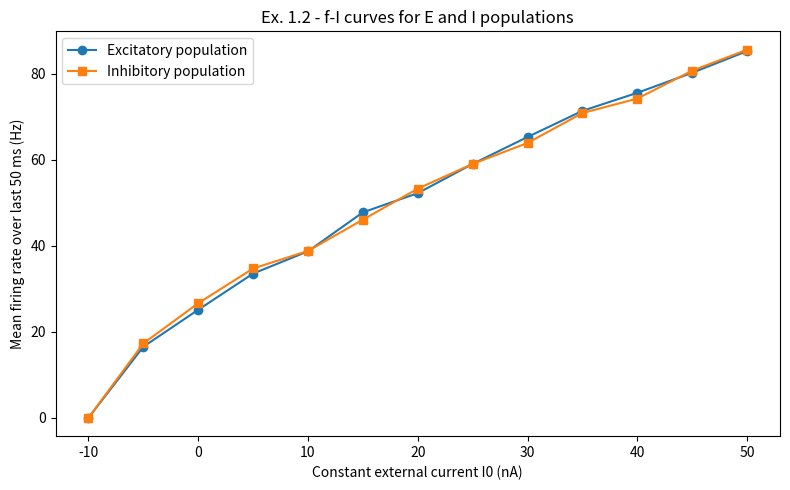
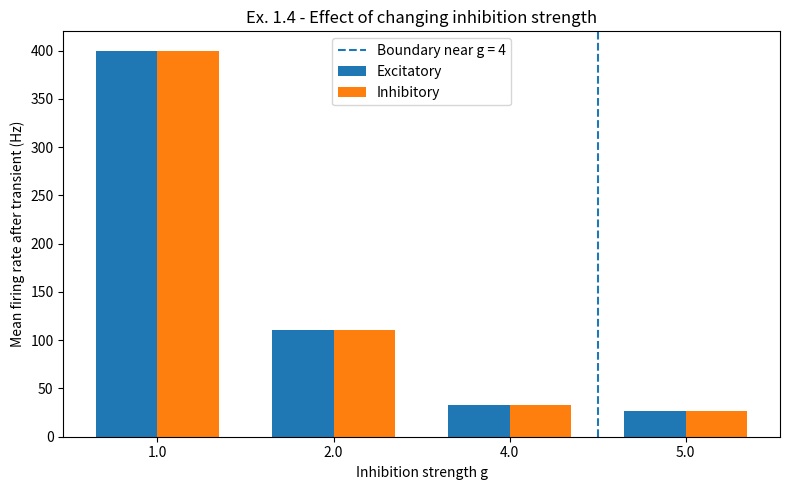
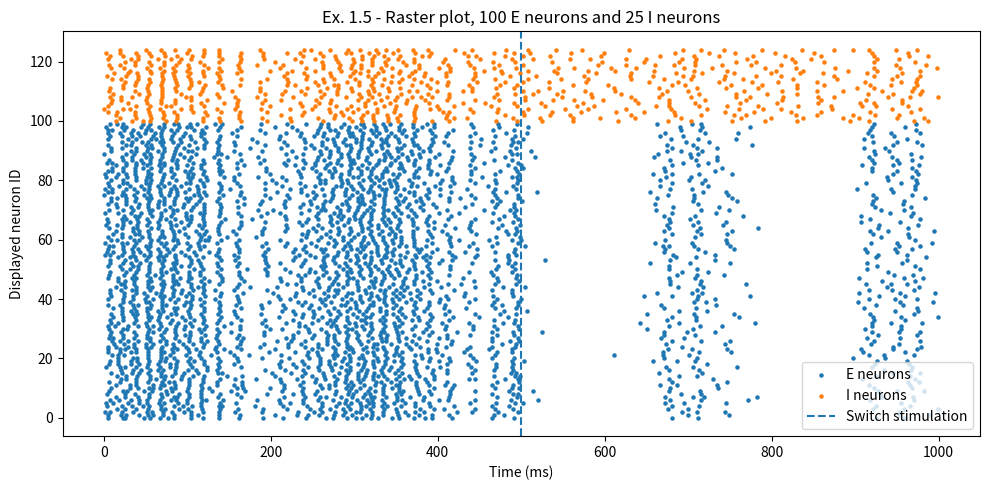
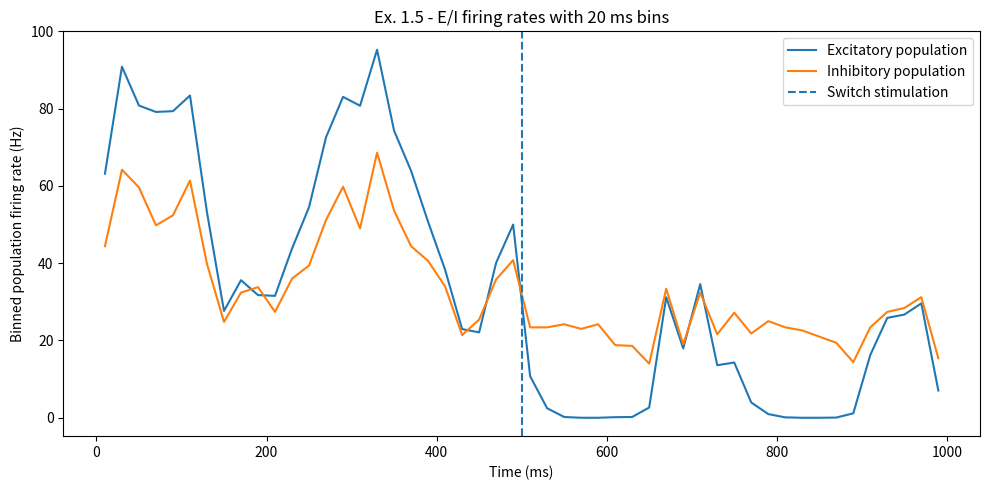

Recreate these plots in Python, in order.
"""
Exercise 1 - Excitation-inhibition balance

Mini-project 1: Visual Surround Suppression using Excitation-Inhibition Circuits

This file solves:
- Ex. 1.1: sparse E/I connectivity matrix
- Ex. 1.2: f-I curves for E and I populations
- Ex. 1.4: effect of changing inhibition strength g
- Ex. 1.5: E-then-I stimulation experiment with raster and population rates

Run:
    python ex1_ei_balance.py
"""

import os
import numpy as np
import matplotlib.pyplot as plt
from scipy.sparse import csr_matrix


# =========================
# Neuron parameters
# =========================

THETA = 20.0
U_RESET = -10.0
R = 1.0
DT = 0.5
TAU_M = 20.0

LAMBDA_BG = 25.0
BG_SCALE = 1.0

# =========================
# Network parameters
# =========================

NE = 1000
GAMMA = 0.25
NI = int(GAMMA * NE)

P = 0.02
KE = int(P * NE)
KI = int(P * NI)

J = 45.0
G_DEFAULT = 5.0

TAU_DELAY = 2.0
DELAY_STEPS = int(TAU_DELAY / DT)

FIGURE_DIR = "figures_ex1"


def make_output_folder():
    os.makedirs(FIGURE_DIR, exist_ok=True)


def generate_sparse_connectivity(NE, NI, KE, KI, J, g, seed=0):
    """
    Generate sparse E/I connectivity matrix.

    Rows are postsynaptic neurons.
    Columns are presynaptic neurons.

    Excitatory neurons are indexed from 0 to NE - 1.
    Inhibitory neurons are indexed from NE to NE + NI - 1.

    Each postsynaptic neuron receives:
    - exactly KE excitatory incoming connections of strength J
    - exactly KI inhibitory incoming connections of strength -gJ
    """

    rng = np.random.default_rng(seed)

    N = NE + NI

    rows = []
    cols = []
    data = []

    excitatory_indices = np.arange(NE)
    inhibitory_indices = np.arange(NE, N)

    for post in range(N):
        presyn_E = rng.choice(excitatory_indices, size=KE, replace=False)
        presyn_I = rng.choice(inhibitory_indices, size=KI, replace=False)

        rows.extend([post] * KE)
        cols.extend(presyn_E)
        data.extend([J] * KE)

        rows.extend([post] * KI)
        cols.extend(presyn_I)
        data.extend([-g * J] * KI)

    W = csr_matrix((data, (rows, cols)), shape=(N, N))
    return W


def simulate_ei_network(
    T,
    W,
    I_ext_E,
    I_ext_I,
    seed=0,
):
    """
    Simulate the full E/I network.

    Parameters
    ----------
    T : float
        Simulation time in ms.
    W : scipy sparse matrix
        Connectivity matrix of shape (N, N).
    I_ext_E : array of shape (n_steps,)
        External input to all E neurons.
    I_ext_I : array of shape (n_steps,)
        External input to all I neurons.
    seed : int
        Random seed.

    Returns
    -------
    times : array
    spikes : array of shape (n_steps, N)
        Boolean spike matrix.
    rate_E_inst : array
        Instantaneous excitatory population rate in Hz.
    rate_I_inst : array
        Instantaneous inhibitory population rate in Hz.
    """

    rng = np.random.default_rng(seed)

    N = NE + NI
    n_steps = int(T / DT)
    times = np.arange(n_steps) * DT

    u = rng.uniform(U_RESET, THETA, size=N)

    spikes = np.zeros((n_steps, N), dtype=bool)

    rate_E_inst = np.zeros(n_steps)
    rate_I_inst = np.zeros(n_steps)

    # Store previous spike trains for implementing synaptic delay
    delayed_spike_buffer = np.zeros((DELAY_STEPS + 1, N))

    for k in range(n_steps):
        delayed_index = k % (DELAY_STEPS + 1)
        delayed_spikes = delayed_spike_buffer[delayed_index]

        # Synaptic input:
        # W has units pC and spike train has 1/ms.
        # pC/ms = nA.
        I_syn = W @ delayed_spikes

        I_ext = np.zeros(N)
        I_ext[:NE] = I_ext_E[k]
        I_ext[NE:] = I_ext_I[k]

        I_bg = BG_SCALE * rng.poisson(LAMBDA_BG, size=N)

        I_total = I_syn + I_ext + I_bg

        du = (-u + R * I_total) / TAU_M
        u = u + DT * du

        spiked = u >= THETA
        spikes[k] = spiked

        # Store current spikes as spike train values, 1 / DT
        delayed_spike_buffer[delayed_index] = spiked.astype(float) / DT

        u[spiked] = U_RESET

        rate_E_inst[k] = np.sum(spiked[:NE]) / NE / (DT / 1000.0)
        rate_I_inst[k] = np.sum(spiked[NE:]) / NI / (DT / 1000.0)

    return times, spikes, rate_E_inst, rate_I_inst


def bin_population_rate(spikes, population_slice, bin_ms=20.0):
    """
    Compute binned population firing rate.

    Parameters
    ----------
    spikes : array of shape (n_steps, N)
        Boolean spike matrix.
    population_slice : slice
        Slice selecting E or I neurons.
    bin_ms : float
        Bin size in ms.

    Returns
    -------
    bin_centers : array
    binned_rates : array
        Rate in Hz.
    """

    bin_steps = int(bin_ms / DT)
    n_steps = spikes.shape[0]
    n_bins = n_steps // bin_steps

    selected = spikes[:, population_slice]
    n_neurons = selected.shape[1]

    rates = []
    centers = []

    for b in range(n_bins):
        start = b * bin_steps
        end = start + bin_steps

        spike_count = np.sum(selected[start:end])
        duration_s = bin_ms / 1000.0

        rate_hz = spike_count / n_neurons / duration_s

        center_ms = (start + end) / 2 * DT

        rates.append(rate_hz)
        centers.append(center_ms)

    return np.array(centers), np.array(rates)


def exercise_1_2():
    """
    Ex. 1.2:
    Plot f-I curves for excitatory and inhibitory populations.
    """

    print("Running Ex. 1.2...")

    W = generate_sparse_connectivity(
        NE=NE,
        NI=NI,
        KE=KE,
        KI=KI,
        J=J,
        g=G_DEFAULT,
        seed=10,
    )

    I_values = np.arange(-10.0, 50.0 + 0.1, 5.0)

    rates_E = []
    rates_I = []

    T = 100.0
    n_steps = int(T / DT)

    for I0 in I_values:
        I_ext_E = I0 * np.ones(n_steps)
        I_ext_I = I0 * np.ones(n_steps)

        times, spikes, rate_E_inst, rate_I_inst = simulate_ei_network(
            T=T,
            W=W,
            I_ext_E=I_ext_E,
            I_ext_I=I_ext_I,
            seed=int(I0 * 10 + 2000),
        )

        start_index = int(50.0 / DT)

        mean_E = np.mean(rate_E_inst[start_index:])
        mean_I = np.mean(rate_I_inst[start_index:])

        rates_E.append(mean_E)
        rates_I.append(mean_I)

    plt.figure(figsize=(8, 5))
    plt.plot(I_values, rates_E, "o-", label="Excitatory population")
    plt.plot(I_values, rates_I, "s-", label="Inhibitory population")
    plt.xlabel("Constant external current I0 (nA)")
    plt.ylabel("Mean firing rate over last 50 ms (Hz)")
    plt.title("Ex. 1.2 - f-I curves for E and I populations")
    plt.legend()
    plt.tight_layout()
    plt.savefig(os.path.join(FIGURE_DIR, "ex1_2_ei_fi_curves.png"), dpi=200)
    plt.close()

    print("Ex. 1.2 figure saved.")


def exercise_1_4():
    """
    Ex. 1.4:
    Test what happens when the inhibition-dominated condition is not satisfied.

    From the expected synaptic input:

        <I_syn> = J KE (r_E - g gamma r_I)

    If r_E and r_I are comparable, inhibition dominates when:

        g gamma > 1

    Since gamma = 0.25, this means g > 4.

    We compare g = 5 with smaller values.
    """

    print("Running Ex. 1.4...")

    g_values = [1.0, 2.0, 4.0, 5.0]
    T = 300.0
    n_steps = int(T / DT)

    I_ext_E = np.zeros(n_steps)
    I_ext_I = np.zeros(n_steps)

    mean_rates_E = []
    mean_rates_I = []

    for g in g_values:
        W = generate_sparse_connectivity(
            NE=NE,
            NI=NI,
            KE=KE,
            KI=KI,
            J=J,
            g=g,
            seed=20,
        )

        times, spikes, rate_E_inst, rate_I_inst = simulate_ei_network(
            T=T,
            W=W,
            I_ext_E=I_ext_E,
            I_ext_I=I_ext_I,
            seed=int(3000 + 10 * g),
        )

        start_index = int(150.0 / DT)

        mean_rates_E.append(np.mean(rate_E_inst[start_index:]))
        mean_rates_I.append(np.mean(rate_I_inst[start_index:]))

    x = np.arange(len(g_values))
    width = 0.35

    plt.figure(figsize=(8, 5))
    plt.bar(x - width / 2, mean_rates_E, width, label="Excitatory")
    plt.bar(x + width / 2, mean_rates_I, width, label="Inhibitory")
    plt.axvline(2.5, linestyle="--", label="Boundary near g = 4")
    plt.xticks(x, [str(g) for g in g_values])
    plt.xlabel("Inhibition strength g")
    plt.ylabel("Mean firing rate after transient (Hz)")
    plt.title("Ex. 1.4 - Effect of changing inhibition strength")
    plt.legend()
    plt.tight_layout()
    plt.savefig(os.path.join(FIGURE_DIR, "ex1_4_g_comparison.png"), dpi=200)
    plt.close()

    print("Ex. 1.4 figure saved.")


def exercise_1_5():
    """
    Ex. 1.5:
    First stimulate the excitatory population, then stimulate the inhibitory population.

    For 0 <= t < 500 ms:
        E receives I0(1 + sin(omega t))
        I receives 0

    For 500 <= t < 1000 ms:
        E receives 0
        I receives I0(1 + sin(omega t))
    """

    print("Running Ex. 1.5...")

    W = generate_sparse_connectivity(
        NE=NE,
        NI=NI,
        KE=KE,
        KI=KI,
        J=J,
        g=G_DEFAULT,
        seed=30,
    )

    T = 1000.0
    n_steps = int(T / DT)
    times = np.arange(n_steps) * DT
    times_s = times / 1000.0

    I0 = 10.0
    omega = 25.0

    oscillating_input = I0 * (1.0 + np.sin(omega * times_s))

    I_ext_E = np.zeros(n_steps)
    I_ext_I = np.zeros(n_steps)

    first_half = times < 500.0
    second_half = times >= 500.0

    I_ext_E[first_half] = oscillating_input[first_half]
    I_ext_I[second_half] = oscillating_input[second_half]

    times, spikes, rate_E_inst, rate_I_inst = simulate_ei_network(
        T=T,
        W=W,
        I_ext_E=I_ext_E,
        I_ext_I=I_ext_I,
        seed=40,
    )

    # Raster plot:
    # show 100 excitatory neurons and 25 inhibitory neurons
    E_to_show = np.arange(0, 100)
    I_to_show = np.arange(NE, NE + 25)

    plt.figure(figsize=(10, 5))

    E_spike_times, E_ids = np.where(spikes[:, E_to_show])
    I_spike_times, I_ids = np.where(spikes[:, I_to_show])

    plt.scatter(E_spike_times * DT, E_ids, s=5, label="E neurons")
    plt.scatter(I_spike_times * DT, I_ids + 100, s=5, label="I neurons")

    plt.axvline(500.0, linestyle="--", label="Switch stimulation")
    plt.xlabel("Time (ms)")
    plt.ylabel("Displayed neuron ID")
    plt.title("Ex. 1.5 - Raster plot, 100 E neurons and 25 I neurons")
    plt.legend()
    plt.tight_layout()
    plt.savefig(os.path.join(FIGURE_DIR, "ex1_5_raster.png"), dpi=200)
    plt.close()

    # Binned firing rates with 20 ms bins
    bin_centers_E, binned_E = bin_population_rate(spikes, slice(0, NE), bin_ms=20.0)
    bin_centers_I, binned_I = bin_population_rate(spikes, slice(NE, NE + NI), bin_ms=20.0)

    plt.figure(figsize=(10, 5))
    plt.plot(bin_centers_E, binned_E, label="Excitatory population")
    plt.plot(bin_centers_I, binned_I, label="Inhibitory population")
    plt.axvline(500.0, linestyle="--", label="Switch stimulation")
    plt.xlabel("Time (ms)")
    plt.ylabel("Binned population firing rate (Hz)")
    plt.title("Ex. 1.5 - E/I firing rates with 20 ms bins")
    plt.legend()
    plt.tight_layout()
    plt.savefig(os.path.join(FIGURE_DIR, "ex1_5_binned_rates.png"), dpi=200)
    plt.close()

    print("Ex. 1.5 figures saved.")


def main():
    make_output_folder()

    print("Network parameters:")
    print(f"NE = {NE}")
    print(f"NI = {NI}")
    print(f"KE = {KE}")
    print(f"KI = {KI}")
    print(f"J = {J}")
    print(f"g = {G_DEFAULT}")
    print(f"delay steps = {DELAY_STEPS}")

    exercise_1_2()
    exercise_1_4()
    exercise_1_5()

    print("All Ex. 1 simulations finished.")


if __name__ == "__main__":
    main()
